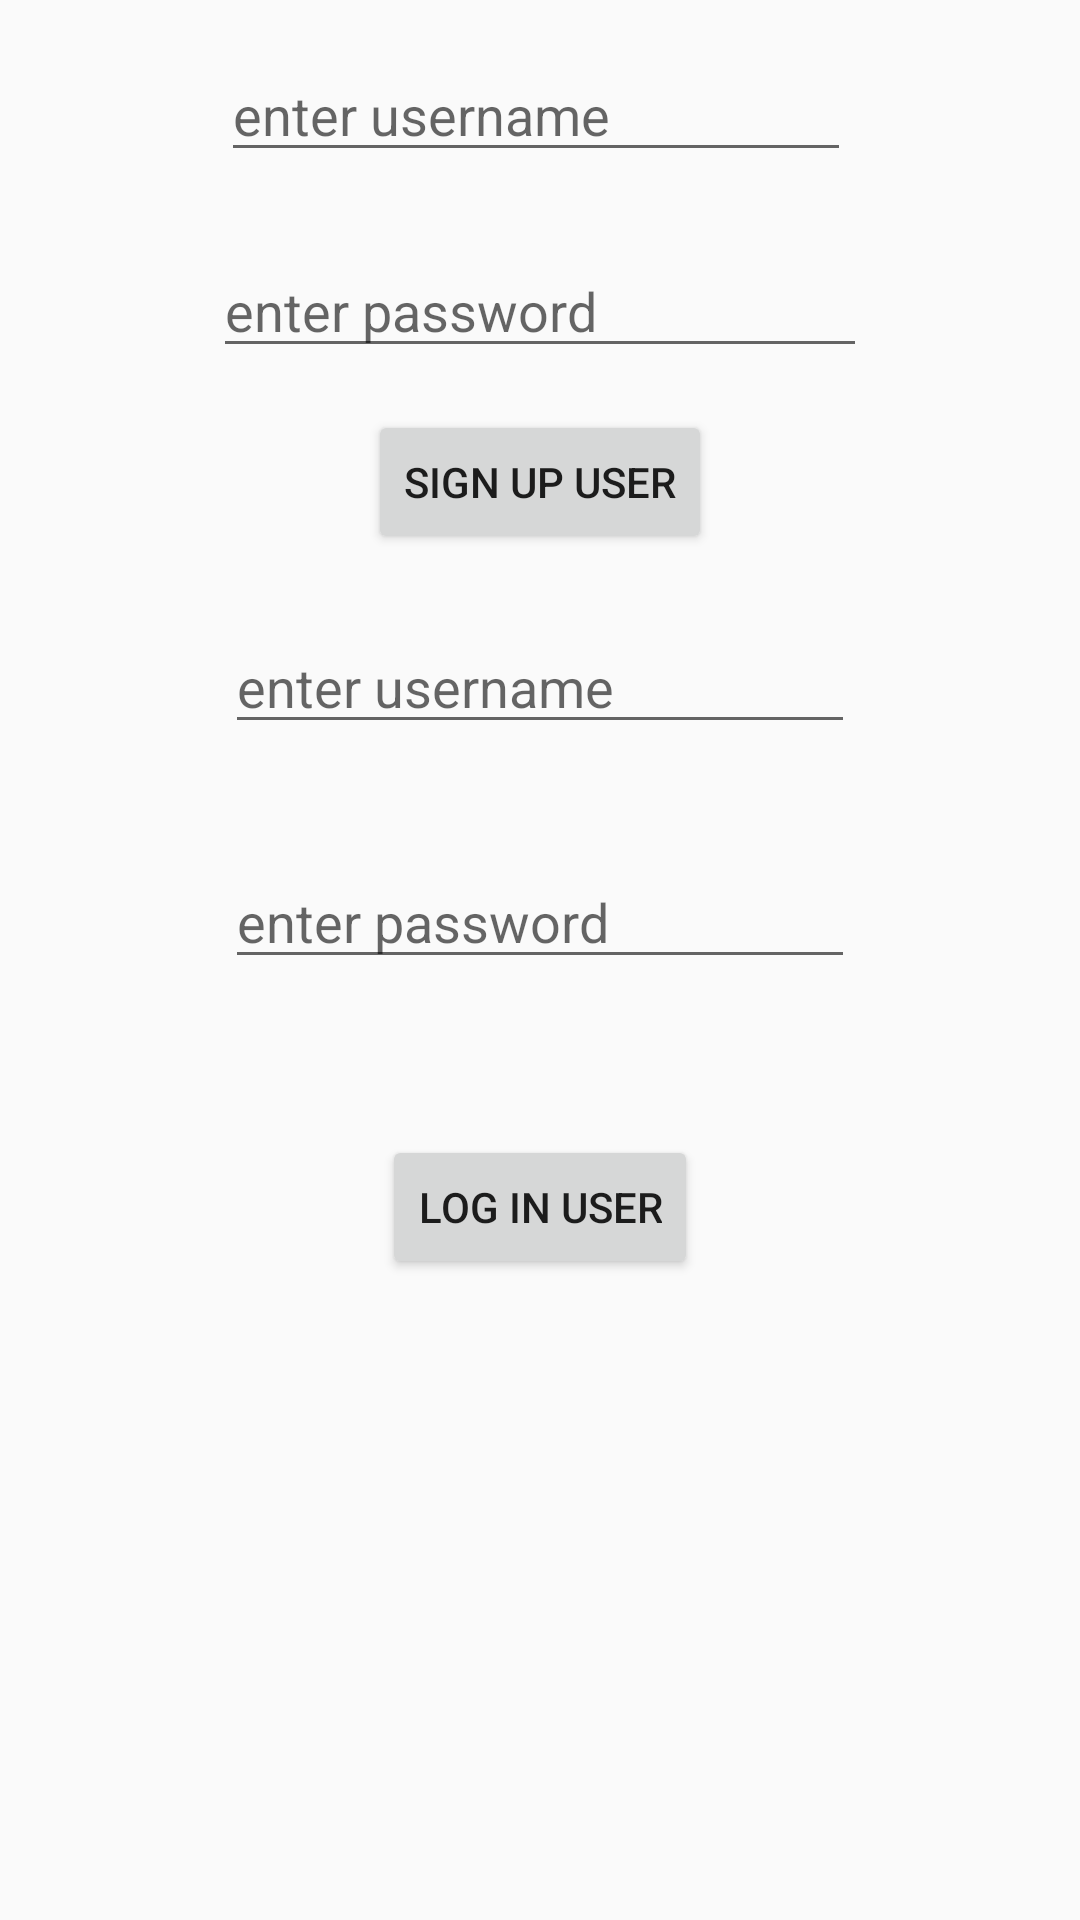

Reconstruct the res/layout file that produces this screen, plus the resources it refers to.
<!-- AndroidManifest.xml: application theme AppTheme -->
<!-- res/layout/signup_login_activity.xml -->
<?xml version="1.0" encoding="utf-8"?>
<android.support.constraint.ConstraintLayout xmlns:android="http://schemas.android.com/apk/res/android"
    xmlns:app="http://schemas.android.com/apk/res-auto"
    xmlns:tools="http://schemas.android.com/tools"
    android:layout_width="match_parent"
    android:layout_height="match_parent">

    <EditText
        android:id="@+id/edtUserNameSignUp"
        android:layout_width="wrap_content"
        android:layout_height="wrap_content"
        android:layout_marginTop="16dp"
        android:ems="10"
        android:hint="enter username"
        android:inputType="textPersonName"
        app:layout_constraintEnd_toEndOf="parent"
        app:layout_constraintHorizontal_bias="0.491"
        app:layout_constraintStart_toStartOf="parent"
        app:layout_constraintTop_toTopOf="parent" />

    <EditText
        android:id="@+id/edtPasswordSignUp"
        android:layout_width="218dp"
        android:layout_height="wrap_content"
        android:layout_marginStart="8dp"
        android:layout_marginTop="24dp"
        android:layout_marginEnd="8dp"
        android:ems="10"
        android:hint="@string/enter_password"
        android:inputType="textPassword"
        app:layout_constraintEnd_toEndOf="parent"
        app:layout_constraintStart_toStartOf="parent"
        app:layout_constraintTop_toBottomOf="@+id/edtUserNameSignUp" />

    <Button
        android:id="@+id/btnSignUp"
        android:layout_width="wrap_content"
        android:layout_height="wrap_content"
        android:layout_marginStart="8dp"
        android:layout_marginTop="14dp"
        android:layout_marginEnd="8dp"
        android:text="Sign up user"
        app:layout_constraintEnd_toEndOf="parent"
        app:layout_constraintStart_toStartOf="parent"
        app:layout_constraintTop_toBottomOf="@+id/edtPasswordSignUp" />

    <EditText
        android:id="@+id/edtUserNameLogin"
        android:layout_width="wrap_content"
        android:layout_height="wrap_content"
        android:layout_marginStart="8dp"
        android:layout_marginTop="22dp"
        android:layout_marginEnd="8dp"
        android:ems="10"
        android:hint="enter username"
        android:inputType="textPersonName"
        app:layout_constraintEnd_toEndOf="parent"
        app:layout_constraintStart_toStartOf="parent"
        app:layout_constraintTop_toBottomOf="@+id/btnSignUp" />

    <EditText
        android:id="@+id/edtPasswordLogin"
        android:layout_width="wrap_content"
        android:layout_height="wrap_content"
        android:layout_marginStart="8dp"
        android:layout_marginTop="37dp"
        android:layout_marginEnd="8dp"
        android:ems="10"
        android:hint="enter password"
        android:inputType="textPassword"
        app:layout_constraintEnd_toEndOf="parent"
        app:layout_constraintStart_toStartOf="parent"
        app:layout_constraintTop_toBottomOf="@+id/edtUserNameLogin" />

    <Button
        android:id="@+id/btnLogin"
        android:layout_width="wrap_content"
        android:layout_height="wrap_content"
        android:layout_marginStart="8dp"
        android:layout_marginTop="52dp"
        android:layout_marginEnd="8dp"
        android:text="Log in user"
        app:layout_constraintEnd_toEndOf="parent"
        app:layout_constraintStart_toStartOf="parent"
        app:layout_constraintTop_toBottomOf="@+id/edtPasswordLogin" />
</android.support.constraint.ConstraintLayout>
<!-- resources referenced by this layout -->
<resources>
  <string name="enter_password">enter password</string>
  <style name="AppTheme" parent="Theme.AppCompat.Light.DarkActionBar">
          
          <item name="colorPrimary">@color/colorPrimary</item>
          <item name="colorPrimaryDark">@color/colorPrimaryDark</item>
          <item name="colorAccent">@color/colorAccent</item>
      </style>
  <color name="colorPrimary">#337bce</color>
  <color name="colorPrimaryDark">#bb75f0</color>
  <color name="colorAccent">#D81B60</color>
</resources>
